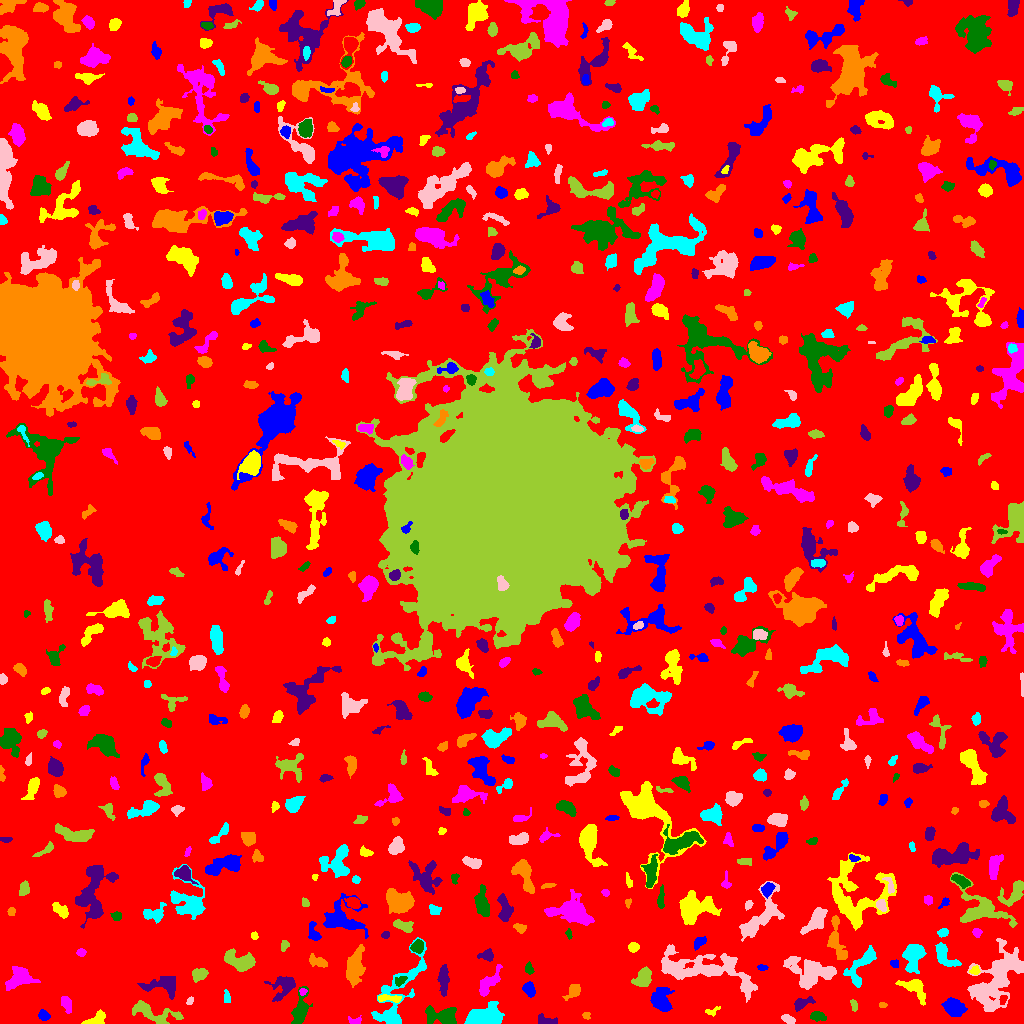

The data file committed next to this chart (first rows):
ID, X, Y, A, B, theta, total_flux, mu_max, mu_median, mu_mean, R_fwhm, R_e, R10, R90, x_start, x_end, y_start, y_end, area, greylevel
0, 522.3, 510.2, 301.5, 298.9, -1.066, 1959667, 12.0, 2.0, 2.481, 146.3, 241.6, 93.51, 383.4, 0, 1023, 0, 1023, 789813, 2.481
1, 44.08, 7.788, 2.483, 2.12, -0.5305, 292.0, 6.0, 2.0, 2.679, 4.107, 2.932, 1.128, 4.618, 38, 50, 3, 14, 109, 8.679
2, 96.62, 3.763, 5.091, 2.794, 0.4645, 764.0, 12.0, 3.0, 4.086, 3.785, 4.029, 1.493, 6.58, 81, 105, 0, 14, 187, 9.086
3, 355.9, 2.192, 3.434, 2.019, 0.05036, 104.0, 4.0, 1.0, 1.253, 2.985, 2.394, 0.7979, 4.029, 348, 361, 0, 8, 83, 7.253
4, 817.7, 7.327, 3.808, 2.205, -0.1362, 501.0, 8.0, 4.0, 3.657, 4.687, 3.7, 1.382, 5.754, 810, 826, 2, 12, 137, 8.657
5, 545.8, 2.91, 5.273, 2.317, -0.1986, 289.0, 5.0, 2.0, 2.007, 3.949, 3.7, 1.382, 5.726, 538, 557, 0, 10, 144, 10.01
6, 586, 8.28, 1.915, 1.763, -1.29, 118.0, 4.0, 2.0, 2.145, 3.432, 2.257, 0.7979, 3.385, 582, 590, 4, 11, 55, 11.15
7, 484.7, 8.33, 9.278, 4.615, 0.2209, 3584, 15.0, 6.0, 6.003, 7.695, 7.695, 2.985, 11.97, 464, 504, 0, 22, 597, 13
8, 788.2, 4.138, 3.229, 1.793, -0.5026, 247.0, 5.0, 2.0, 2.308, 3.909, 3.141, 1.128, 4.787, 781, 795, 0, 9, 107, 10.31
9, 153.2, 10.33, 13.56, 4.289, -0.2662, 1372, 7.0, 2.0, 2.835, 6.723, 6.77, 2.646, 10.87, 132, 183, 0, 23, 484, 7.835
10, 618.6, 26.31, 4.953, 2.282, 0.8772, 704.0, 9.0, 3.0, 3.305, 4.478, 3.785, 1.493, 6.308, 609, 627, 13, 34, 213, 13.31
11, 661.2, 23.77, 6.029, 4.21, -1.491, 2081, 12.0, 5.0, 5.164, 7.548, 5.997, 2.394, 9.424, 650, 674, 12, 36, 403, 13.16
12, 712, 12.14, 4.176, 1.851, 0.3365, 191.0, 4.0, 2.0, 2.301, 4.514, 2.932, 1.128, 4.478, 705, 720, 7, 17, 83, 10.3
13, 65.81, 20.44, 4.159, 2.224, -1.154, 614.0, 11.0, 4.0, 4.066, 3.613, 3.656, 1.382, 5.917, 61, 71, 10, 27, 151, 9.066
14, 443.1, 7.682, 8.438, 4.168, -0.1145, 2623, 15.0, 5.0, 6.157, 6.84, 6.155, 2.459, 9.853, 425, 456, 0, 18, 426, 14.16
15, 801.6, 19.87, 4.627, 2.305, 0.3936, 677.0, 12.0, 3.0, 3.869, 3.868, 3.432, 1.262, 6.103, 794, 815, 12, 27, 175, 11.87
16, 882.8, 18.34, 1.94, 1.292, -0.006794, 183.0, 8.0, 4.0, 4.067, 2.821, 2.034, 0.7979, 3.141, 879, 887, 16, 21, 45, 9.067
17, 226.4, 26.02, 3.353, 1.611, -1.432, 117.0, 3.0, 1.0, 1.444, 3.478, 2.821, 0.9772, 4.334, 224, 230, 21, 34, 81, 7.444
18, 189.8, 22.83, 2.191, 1.395, 1.028, 121.0, 7.0, 2.0, 2.327, 1.262, 2.185, 0.5642, 3.478, 186, 193, 19, 27, 52, 8.327
19, 853.8, 18.37, 3.167, 1.563, -1.313, 179.0, 5.0, 2.0, 2.419, 3.385, 2.821, 1.128, 4.222, 850, 857, 12, 24, 74, 7.419
20, 1003, 24.14, 2.647, 1.793, 1.173, 183.0, 5.0, 3.0, 2.731, 3.568, 2.706, 0.9772, 4.029, 999, 1007, 19, 28, 67, 13.73
21, 953.1, 16.06, 4.993, 3.686, -0.4134, 2139, 16.0, 6.0, 6.385, 6.408, 5.47, 2.111, 8.686, 941, 967, 7, 26, 335, 11.39
22, 388.8, 25.03, 7.084, 1.814, -0.05333, 339.0, 5.0, 2.0, 2.354, 4.478, 3.868, 1.493, 5.863, 378, 401, 21, 29, 144, 10.35
23, 302.5, 32.2, 1.721, 1.45, -0.1642, 116.0, 8.0, 2.0, 2.275, 1.596, 1.871, 0.5642, 3.29, 299, 307, 28, 35, 51, 11.27
24, 299.9, 12.24, 8.146, 2.999, 1.32, 1116, 8.0, 3.0, 3.033, 6.979, 5.441, 2.185, 8.519, 291, 312, 0, 37, 368, 9.033
25, 161.1, 38.67, 10.14, 4.903, 0.008568, 1035, 6.0, 2.0, 2.464, 7.506, 6.956, 2.764, 10.51, 137, 175, 24, 47, 420, 7.464
26, 573.9, 33.12, 3.878, 2.597, 0.8901, 722.0, 10.0, 4.0, 4.222, 4.754, 3.7, 1.493, 5.997, 562, 580, 23, 39, 171, 12.22
27, 860.6, 57.23, 12.49, 4.772, 0.9777, 1787, 7.0, 4.0, 3.919, 9.202, 7.203, 2.985, 10.81, 843, 876, 36, 78, 456, 8.919
28, 702, 54.48, 25.81, 7.611, -0.1884, 5328, 12.0, 3.0, 3.349, 9.271, 11.21, 4.068, 18.69, 661, 757, 21, 79, 1591, 11.35
29, 642.8, 46.17, 5.006, 3.508, 0.9121, 1161, 9.0, 4.0, 4.161, 5.944, 5.015, 2.034, 7.999, 631, 651, 37, 57, 279, 13.16
30, 478.4, 79.71, 36.13, 13.63, 1.531, 9574, 19.0, 3.0, 3.857, 6.723, 14.21, 4.297, 24, 422, 507, 0, 152, 2482, 8.857
31, 528.6, 34.35, 3.318, 2.386, -1.012, 611.0, 10.0, 4.0, 3.917, 4.406, 3.568, 1.382, 5.614, 522, 535, 26, 42, 156, 13.92
32, 915, 35.25, 6.716, 3.597, -0.7689, 985.0, 8.0, 3.0, 2.94, 5.997, 4.951, 1.954, 8.098, 895, 925, 18, 44, 335, 9.94
33, 487.7, 39.16, 8.622, 2.912, 0.8967, 1021, 9.0, 3.0, 3.231, 5.232, 5.109, 1.954, 8.215, 479, 502, 27, 59, 316, 14.23
34, 400.3, 42.83, 3.388, 2.135, 0.6514, 223.0, 4.0, 2.0, 2.299, 4.983, 3.241, 1.262, 4.886, 395, 407, 37, 47, 97, 10.3
35, 284.3, 37.82, 6.548, 5.101, 0.7602, 1235, 10.0, 3.0, 3.356, 5.352, 5.585, 2.111, 9.219, 264, 295, 22, 47, 368, 8.356
36, 354.5, 56.05, 9.52, 3.723, 1.359, 1912, 10.0, 4.0, 3.691, 7.59, 7.001, 2.706, 10.73, 346, 365, 36, 79, 518, 10.69
37, 396.6, 27.03, 24.86, 7.576, 1.067, 2827, 11.0, 2.0, 2.847, 4.886, 9.474, 3.09, 15.39, 371, 426, 0, 86, 993, 7.847
38, 827.1, 50.76, 2.712, 1.821, 0.07253, 310.0, 7.0, 4.0, 3.924, 3.909, 2.877, 1.128, 4.26, 821, 832, 47, 55, 79, 14.92
39, 199, 49.57, 3.696, 2.609, 0.338, 468.0, 6.0, 2.0, 2.644, 5.262, 3.909, 1.596, 6.05, 192, 208, 41, 55, 177, 8.644
40, 549.8, 52.3, 7.919, 4.518, -1.402, 1302, 8.0, 3.0, 2.881, 6.794, 6.18, 2.394, 9.934, 539, 564, 39, 70, 452, 11.88
41, 761.9, 55.92, 2.411, 1.222, 0.01506, 96.0, 4.0, 1.5, 1.6, 3.09, 2.111, 0.7979, 3.432, 757, 768, 53, 59, 60, 12.6
42, 975.2, 52.65, 2.17, 1.851, 0.4455, 203.0, 8.0, 2.0, 2.636, 2.877, 2.394, 0.7979, 3.827, 969, 980, 49, 58, 77, 11.64
43, 19.75, 45.19, 6.844, 4.773, 0.2848, 1786, 10.0, 4.0, 4.163, 7.378, 6.408, 2.459, 10.08, 5, 40, 33, 57, 429, 11.16
44, 528.9, 54.28, 2.533, 1.873, -1.205, 211.0, 5.0, 2.0, 2.425, 3.613, 2.646, 1.128, 4.184, 525, 534, 49, 62, 87, 11.43
45, 443.4, 45.05, 6.98, 2.357, -1.57, 1025, 8.0, 4.0, 3.912, 6.507, 4.983, 1.954, 7.818, 437, 449, 27, 59, 262, 9.912
46, 317.6, 61.78, 5.465, 2.472, -0.3844, 353.0, 4.0, 2.0, 2.052, 6.18, 4.26, 1.596, 6.555, 309, 327, 56, 70, 172, 7.052
47, 912.6, 66.83, 7.43, 4.39, 1.452, 1893, 11.0, 4.0, 4.225, 6.482, 6.482, 2.459, 10.14, 902, 926, 50, 79, 448, 9.225
48, 808.3, 50.43, 11.56, 7.567, -0.3344, 3798, 16.0, 4.0, 4.82, 5.323, 8.849, 2.985, 14.13, 783, 836, 34, 67, 788, 9.82
49, 239.5, 61.56, 7.674, 3.703, -0.2963, 1366, 10.0, 3.0, 3.147, 5.836, 5.809, 2.185, 9.441, 224, 255, 52, 75, 434, 9.147
50, 626.9, 44.71, 58.53, 20.05, -0.06714, 25772, 20.0, 4.0, 4.299, 10.43, 23.82, 7.653, 38.82, 519, 773, 0, 99, 5995, 8.299
51, 894.3, 59.81, 2.227, 1.845, -0.8593, 194.0, 6.0, 3.0, 2.939, 3.656, 2.585, 0.9772, 3.949, 890, 898, 56, 64, 66, 9.939
52, 633.2, 76.39, 2.373, 2.163, 0.2369, 438.0, 11.0, 4.0, 4.38, 3.09, 2.821, 0.9772, 4.652, 628, 639, 71, 81, 100, 11.38
53, 80.89, 70.9, 2, 1.703, -0.3481, 158.0, 6.0, 2.0, 2.257, 2.932, 2.326, 0.7979, 3.785, 76, 86, 67, 75, 70, 8.257
54, 417.5, 77.12, 3.182, 2.688, 1.013, 463.0, 7.0, 3.0, 3.15, 4.618, 3.7, 1.493, 5.698, 410, 423, 70, 84, 147, 11.15
55, 486.8, 67.88, 3.715, 2.559, 0.03946, 708.0, 11.0, 4.0, 4.986, 4.184, 3.656, 1.382, 5.917, 477, 493, 62, 75, 142, 14.99
56, 836.3, 82.39, 11.62, 3.689, -1.358, 1427, 11.0, 3.0, 3.541, 4.549, 5.944, 2.034, 9.788, 827, 847, 64, 108, 403, 8.541
57, 944.2, 67.13, 6.946, 3.351, -0.8367, 1016, 9.0, 3.0, 3.299, 5.015, 5.015, 1.871, 8.33, 935, 961, 57, 81, 308, 9.299
58, 997, 44.6, 18.44, 9.208, 1.03, 8600, 17.0, 5.0, 5.203, 7.777, 12.73, 4.478, 20.26, 967, 1023, 12, 85, 1653, 9.203
59, 284.2, 78.38, 2.733, 1.529, 1.404, 143.0, 6.0, 2.0, 1.788, 2.646, 2.394, 0.7979, 3.868, 281, 289, 72, 83, 80, 8.787
... 661 more rows
